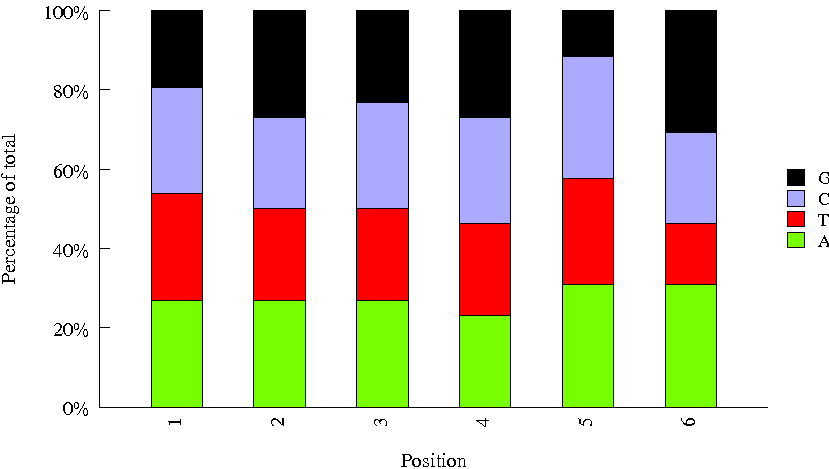

Source data for this figure (header and first rows):
Sequence, name, set
CTACGGCG, INDEX61, amar
TAGACACC, INDEX85, amar
AGGTATTC, INDEX70, amar
CTTGAACT, INDEX13, amar
TCTAACTT, INDEX55, amar
AGCGTTAC, INDEX04, amar
GTAGAGAT, INDEX72, amar
TGCCGTCC, INDEX83, amar
ACTTAACC, INDEX47, amar
GCGCATTC, INDEX39, amar
GCCTGAAC, INDEX25, amar
AACAGGCG, INDEX29, amar
GTATCTCG, INDEX12, amar
CGTGGTGC, INDEX06, amar
AAGAGCAT, INDEX94, amar
CATCTTCA, INDEX81, amar
TCATGCTG, INDEX23, amar
GAATCAAT, INDEX37, amar
CAGGCG, 33, bioo6
CGTACG, 22, bioo6
GTCCGC, 18, bioo6
TGACCA, 2, bioo6
ACAGTG, 3, bioo6
GTGAAA, 19, bioo6
ATGTCA, 15, bioo6
CACGAT, 31, bioo6
